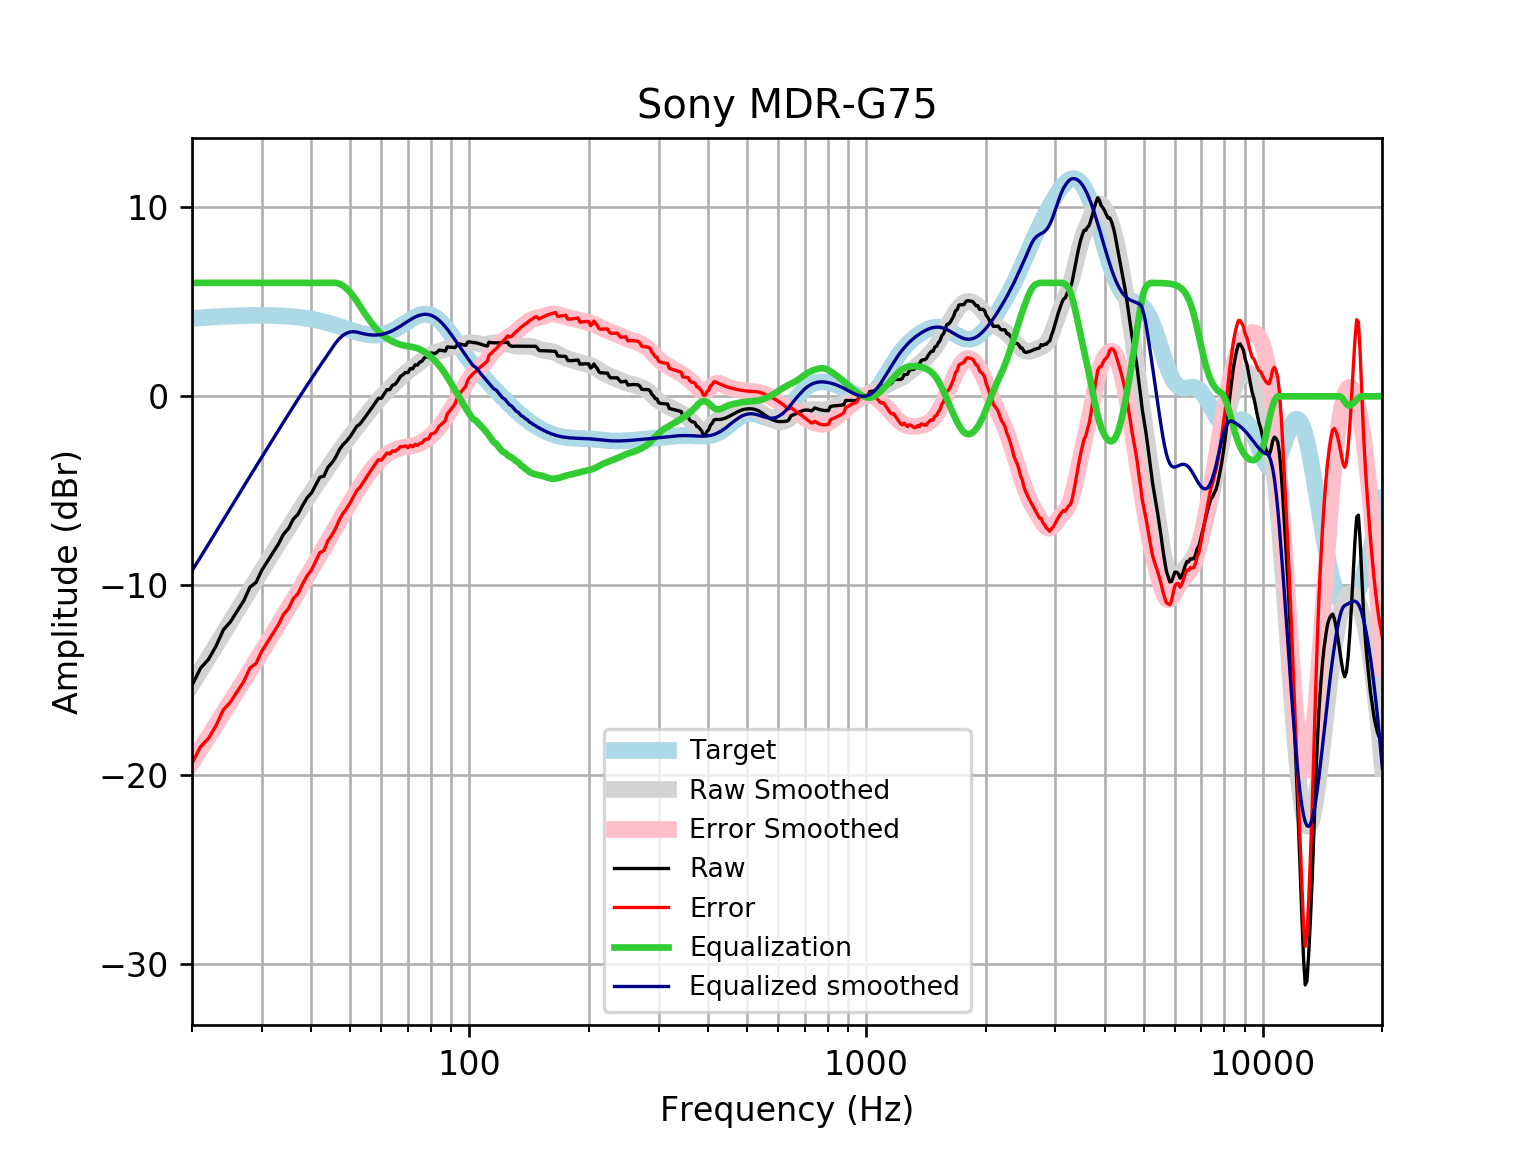

The data file committed next to this chart (first rows):
frequency, raw, error, smoothed, error_smoothed, equalization, equalized_raw, equalized_smoothed, target
20, -15.29, -19.41, -15.23, -19.35, 6, -9.292, -9.229, 4.121
21, -14.38, -18.54, -14.51, -18.66, 6.0, -8.384, -8.512, 4.152
22, -13.91, -18.09, -13.82, -18, 6.0, -7.914, -7.822, 4.18
23, -13.2, -17.41, -13.16, -17.36, 6, -7.203, -7.157, 4.205
24, -12.34, -16.57, -12.52, -16.75, 6, -6.343, -6.519, 4.227
25, -11.93, -16.17, -11.91, -16.15, 6, -5.926, -5.908, 4.245
26, -11.35, -15.61, -11.32, -15.58, 6.0, -5.351, -5.323, 4.259
27, -10.81, -15.08, -10.76, -15.03, 6.0, -4.814, -4.763, 4.271
28, -10.09, -14.36, -10.22, -14.5, 6.0, -4.086, -4.225, 4.278
29, -9.846, -14.13, -9.707, -13.99, 6, -3.846, -3.707, 4.283
30, -9.189, -13.47, -9.208, -13.49, 6.0, -3.189, -3.208, 4.284
31, -8.718, -13, -8.725, -13.01, 6, -2.718, -2.725, 4.281
32, -8.271, -12.55, -8.258, -12.53, 6, -2.271, -2.258, 4.275
33, -7.824, -12.09, -7.807, -12.07, 6, -1.824, -1.807, 4.265
34, -7.295, -11.55, -7.371, -11.62, 6, -1.295, -1.371, 4.251
35, -6.997, -11.23, -6.95, -11.18, 6.0, -0.9968, -0.9497, 4.233
36, -6.493, -10.7, -6.544, -10.75, 6, -0.4925, -0.5435, 4.211
37, -6.236, -10.42, -6.152, -10.34, 6, -0.2362, -0.1522, 4.185
38, -5.77, -9.925, -5.775, -9.929, 6, 0.2301, 0.2245, 4.155
39, -5.367, -9.487, -5.413, -9.532, 6, 0.6326, 0.5872, 4.12
40, -5.111, -9.192, -5.064, -9.143, 6, 0.8887, 0.9365, 4.08
41, -4.688, -8.725, -4.726, -8.762, 6, 1.312, 1.274, 4.037
42, -4.278, -8.267, -4.4, -8.388, 6, 1.722, 1.6, 3.989
43, -4.221, -8.158, -4.084, -8.019, 6.0, 1.779, 1.916, 3.937
44, -3.761, -7.642, -3.776, -7.656, 6.0, 2.239, 2.224, 3.881
45, -3.528, -7.351, -3.477, -7.298, 6.0, 2.472, 2.523, 3.823
46, -3.233, -6.996, -3.186, -6.946, 6.0, 2.767, 2.814, 3.762
47, -2.838, -6.538, -2.904, -6.602, 5.953, 3.114, 3.049, 3.7
48, -2.564, -6.2, -2.632, -6.267, 5.854, 3.29, 3.222, 3.636
49, -2.379, -5.952, -2.371, -5.944, 5.706, 3.328, 3.335, 3.574
50, -2.149, -5.662, -2.121, -5.633, 5.519, 3.369, 3.398, 3.512
51, -1.876, -5.33, -1.88, -5.334, 5.298, 3.423, 3.418, 3.454
52, -1.593, -4.993, -1.647, -5.047, 5.047, 3.454, 3.4, 3.4
53, -1.467, -4.818, -1.42, -4.772, 4.772, 3.306, 3.352, 3.351
54, -1.241, -4.55, -1.199, -4.51, 4.51, 3.27, 3.311, 3.31
55, -1.014, -4.29, -0.983, -4.262, 4.262, 3.248, 3.279, 3.276
56, -0.7863, -4.039, -0.7735, -4.029, 4.029, 3.242, 3.255, 3.253
57, -0.5588, -3.798, -0.5719, -3.814, 3.814, 3.255, 3.242, 3.239
58, -0.331, -3.568, -0.3801, -3.621, 3.621, 3.29, 3.24, 3.237
59, -0.1034, -3.35, -0.1992, -3.449, 3.449, 3.346, 3.25, 3.246
60, -0.104, -3.372, -0.02929, -3.301, 3.301, 3.197, 3.272, 3.268
61, 0.1234, -3.178, 0.1308, -3.175, 3.175, 3.298, 3.305, 3.301
62, 0.3514, -2.995, 0.283, -3.067, 3.067, 3.419, 3.35, 3.346
63, 0.3527, -3.049, 0.4293, -2.977, 2.977, 3.329, 3.406, 3.402
64, 0.583, -2.885, 0.5713, -2.9, 2.9, 3.483, 3.471, 3.468
65, 0.6352, -2.906, 0.7097, -2.835, 2.835, 3.47, 3.545, 3.542
66, 0.8159, -2.806, 0.844, -2.781, 2.781, 3.596, 3.625, 3.622
67, 1.044, -2.663, 0.9733, -2.736, 2.736, 3.78, 3.709, 3.707
68, 1.139, -2.657, 1.096, -2.7, 2.7, 3.839, 3.796, 3.796
69, 1.262, -2.621, 1.212, -2.672, 2.672, 3.934, 3.884, 3.884
70, 1.252, -2.718, 1.321, -2.649, 2.649, 3.901, 3.97, 3.97
71, 1.466, -2.586, 1.424, -2.627, 2.627, 4.094, 4.051, 4.053
72, 1.458, -2.67, 1.522, -2.604, 2.604, 4.062, 4.126, 4.128
73, 1.664, -2.531, 1.618, -2.574, 2.574, 4.238, 4.192, 4.195
74, 1.65, -2.601, 1.712, -2.536, 2.536, 4.186, 4.248, 4.251
75, 1.81, -2.486, 1.805, -2.487, 2.487, 4.296, 4.291, 4.295
76, 1.86, -2.465, 1.895, -2.426, 2.426, 4.286, 4.321, 4.325
77, 2.035, -2.306, 1.983, -2.354, 2.354, 4.389, 4.336, 4.341
78, 2.08, -2.26, 2.064, -2.272, 2.272, 4.352, 4.336, 4.34
79, 2.075, -2.249, 2.139, -2.181, 2.181, 4.257, 4.32, 4.324
... 553 more rows
